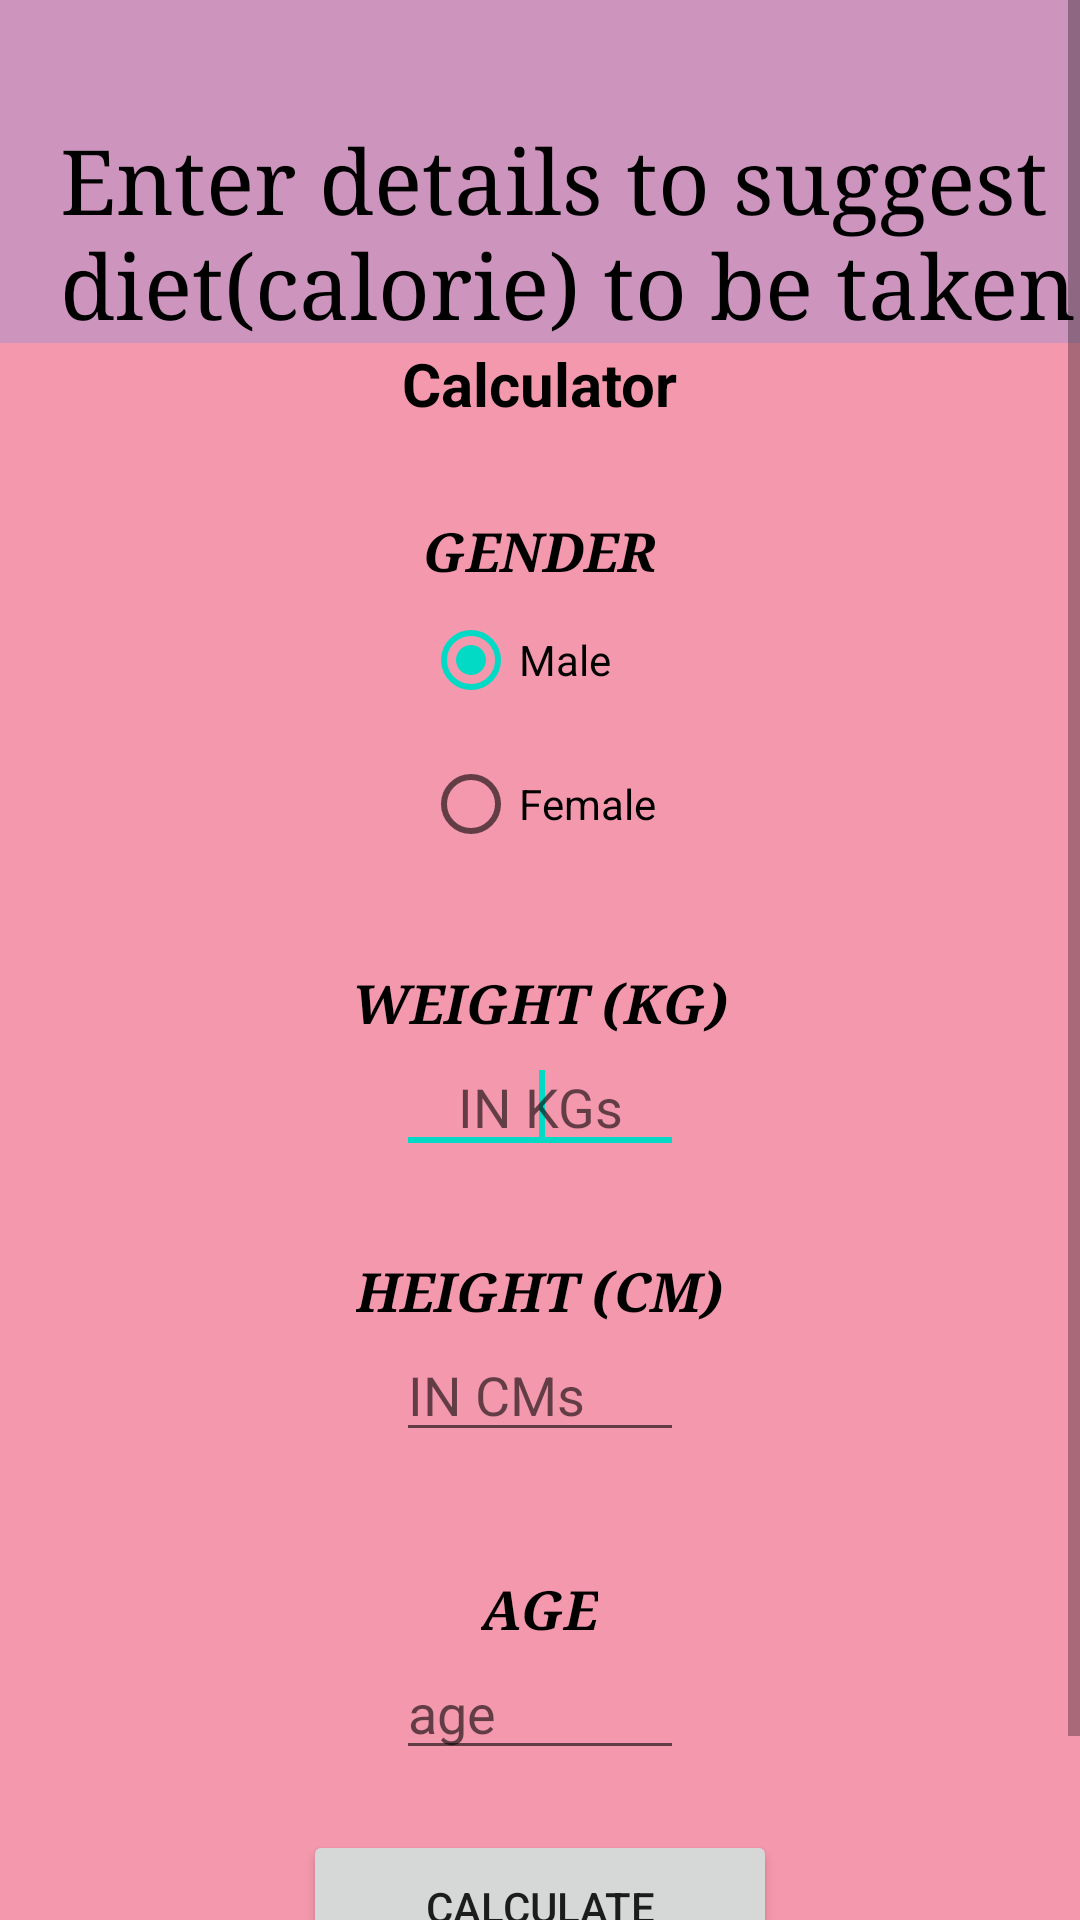

Here is an Android app screen rendered from its layout file. Give the layout XML and the strings, colors and styles it references.
<!-- AndroidManifest.xml: application theme Theme.DietSuggester -->
<!-- res/layout/activity_diet.xml -->
<ScrollView xmlns:android="http://schemas.android.com/apk/res/android"
    android:layout_width="fill_parent"
    android:layout_height="fill_parent"
    android:background="@color/pink"
    android:fadingEdge="horizontal"
    android:orientation="vertical"
    android:layout_gravity="center">
<LinearLayout
    android:layout_width="wrap_content"
    android:layout_height="wrap_content"
    android:orientation="vertical"
    >
    
    <TextView
        android:id="@+id/tv1"
        android:layout_width="390dp"
        android:layout_height="wrap_content"

        android:paddingLeft="20dp"
        android:paddingTop="40dp"
        android:background="@color/blue"
        android:shadowColor="@android:color/black"
        android:shadowDx="4"
        android:shadowDy="4"
        android:text="Enter details to suggest diet(calorie) to be taken"
        android:textAppearance="?android:attr/textAppearanceLarge"
        android:textColor="@android:color/black"
        android:textSize="30sp"
         android:typeface="serif" />

    
    <TextView
        android:id="@+id/tv2"
        android:layout_width="wrap_content"
        android:layout_height="wrap_content"
        android:layout_gravity="center"
        android:text="Calculator"
        android:textColor="@android:color/black"
        android:textSize="20dp"
        android:textStyle="bold" />
    <TextView
        android:id="@+id/tv5"
        android:layout_width="wrap_content"
        android:layout_height="wrap_content"
        android:layout_gravity="center"
        android:paddingTop="30dp"
        android:text="GENDER"
        android:textAppearance="?android:attr/textAppearanceMedium"
        android:textColor="@android:color/black"
        android:textStyle="bold|italic"
        android:typeface="serif" />
    <RadioGroup
        android:id="@+id/Gender"
        android:layout_width="wrap_content"
        android:layout_height="wrap_content"
        android:layout_gravity="center"
        android:layout_centerInParent="true">
        <RadioButton
            android:id="@+id/M"
            android:layout_width="wrap_content"
            android:layout_height="wrap_content"
            android:text="Male"
            android:textColor="@android:color/black"
            android:checked="true" />
        <RadioButton
            android:id="@+id/F"
            android:layout_width="wrap_content"
            android:layout_height="wrap_content"
            android:textColor="@android:color/black"
            android:text="Female" />
    </RadioGroup>

    
    <TextView
        android:id="@+id/tv3"
        android:layout_width="wrap_content"
        android:layout_height="wrap_content"
        android:layout_gravity="center"
        android:paddingTop="30dp"
        android:text="WEIGHT (KG)"
        android:textAppearance="?android:attr/textAppearanceMedium"
        android:textColor="@android:color/black"
        android:textStyle="bold|italic"
        android:typeface="serif" />

    
    <EditText
        android:id="@+id/et1"
        android:layout_width="96dp"
        android:layout_height="wrap_content"
        android:layout_gravity="center"
        android:hint="IN KGs"
        android:ems="10"
        android:fadingEdgeLength="10dp"
        android:inputType="numberDecimal"
        android:textAlignment="center" >
        <requestFocus />
    </EditText>

    
    <TextView
        android:id="@+id/tv31"
        android:layout_width="wrap_content"
        android:layout_height="wrap_content"
        android:layout_gravity="center"
        android:paddingTop="30dp"
        android:text="HEIGHT (CM)"
        android:textAppearance="?android:attr/textAppearanceMedium"
        android:textColor="@android:color/black"
        android:textStyle="bold|italic"
        android:typeface="serif" />

    
    <EditText
        android:id="@+id/et2"
        android:layout_width="96dp"
        android:layout_height="wrap_content"
        android:layout_gravity="center"
        android:hint="IN CMs"
        android:ems="10"
        android:inputType="numberDecimal" >
    </EditText>
    <TextView
        android:id="@+id/tv32"
        android:layout_width="wrap_content"
        android:layout_height="wrap_content"
        android:layout_gravity="center"
        android:paddingTop="40dp"
        android:text="AGE"
        android:textAppearance="?android:attr/textAppearanceMedium"
        android:textColor="@android:color/black"
        android:textStyle="bold|italic"
        android:typeface="serif" />

    
    <EditText
        android:id="@+id/et3"
        android:layout_width="96dp"
        android:layout_height="wrap_content"
        android:layout_gravity="center"
        android:hint="age"
        android:ems="10"
        android:inputType="numberDecimal" >
    </EditText>
    
    <Button
        android:id="@+id/ib1"
        android:layout_width="158dp"
        android:layout_height="51dp"
        android:layout_gravity="center"
        android:layout_marginTop="20dp"
        android:fadingEdge="vertical"
        android:longClickable="true"
        android:nextFocusRight="@color/black"
        android:text="Calculate"
        android:visibility="visible" />

    
    <TextView
        android:id="@+id/tv4"
        android:layout_width="wrap_content"
        android:layout_height="wrap_content"
        android:layout_gravity="center"
        android:paddingTop="20dp"
        android:text=""
        android:textSize="20dp"
        android:textStyle="bold"
        android:textColor="@android:color/holo_orange_dark"/>

</LinearLayout>
</ScrollView>
<!-- resources referenced by this layout -->
<resources>
  <color name="black">#FF000000</color>
  <color name="blue">#338f</color>
  <color name="pink">#f498ad</color>
  <style name="Theme.DietSuggester" parent="Theme.MaterialComponents.DayNight.DarkActionBar">
          
          <item name="colorPrimary">@color/purple_500</item>
          <item name="colorPrimaryVariant">@color/purple_700</item>
          <item name="colorOnPrimary">@color/white</item>
          
          <item name="colorSecondary">@color/teal_200</item>
          <item name="colorSecondaryVariant">@color/teal_700</item>
          <item name="colorOnSecondary">@color/black</item>
          
          <item name="android:statusBarColor" tools:targetApi="l">?attr/colorPrimaryVariant</item>
          
      </style>
  <color name="purple_500">#FF6200EE</color>
  <color name="purple_700">#FF3700B3</color>
  <color name="white">#FFFFFFFF</color>
  <color name="teal_200">#FF03DAC5</color>
  <color name="teal_700">#FF018786</color>
</resources>
